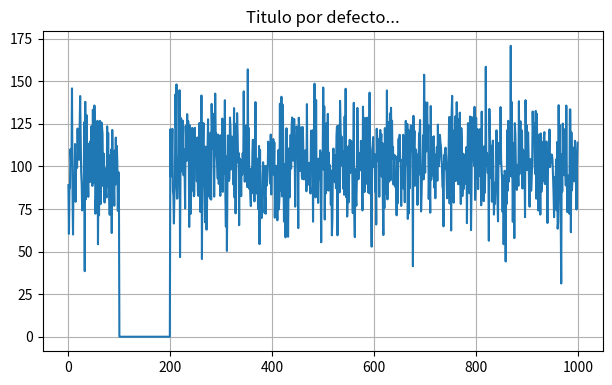

Write the Python code that produced this figure.
import pandas as pd
import numpy as np
import matplotlib.pyplot as plt
#handle = open("bases_datos/Cultivos_semestrales_Departamento_de_Sucre_2018.csv")

serie = pd.Series(np.random.normal(100,20,1000))
serie[100:200] = 0
"""
"""
#Grafica de linea
figure = plt.figure(figsize=(7,4))
ax = figure.add_axes([0.1,0.1,0.8,0.8])
ax.grid(True)
ax.plot(serie)
ax.set_title("Titulo por defecto...")
plt.show()
"""
#Histograma
plt.hist(serie.values, bins=50, edgecolor="black", linewidth=1)
plt.grid(True)
plt.show()
"""
